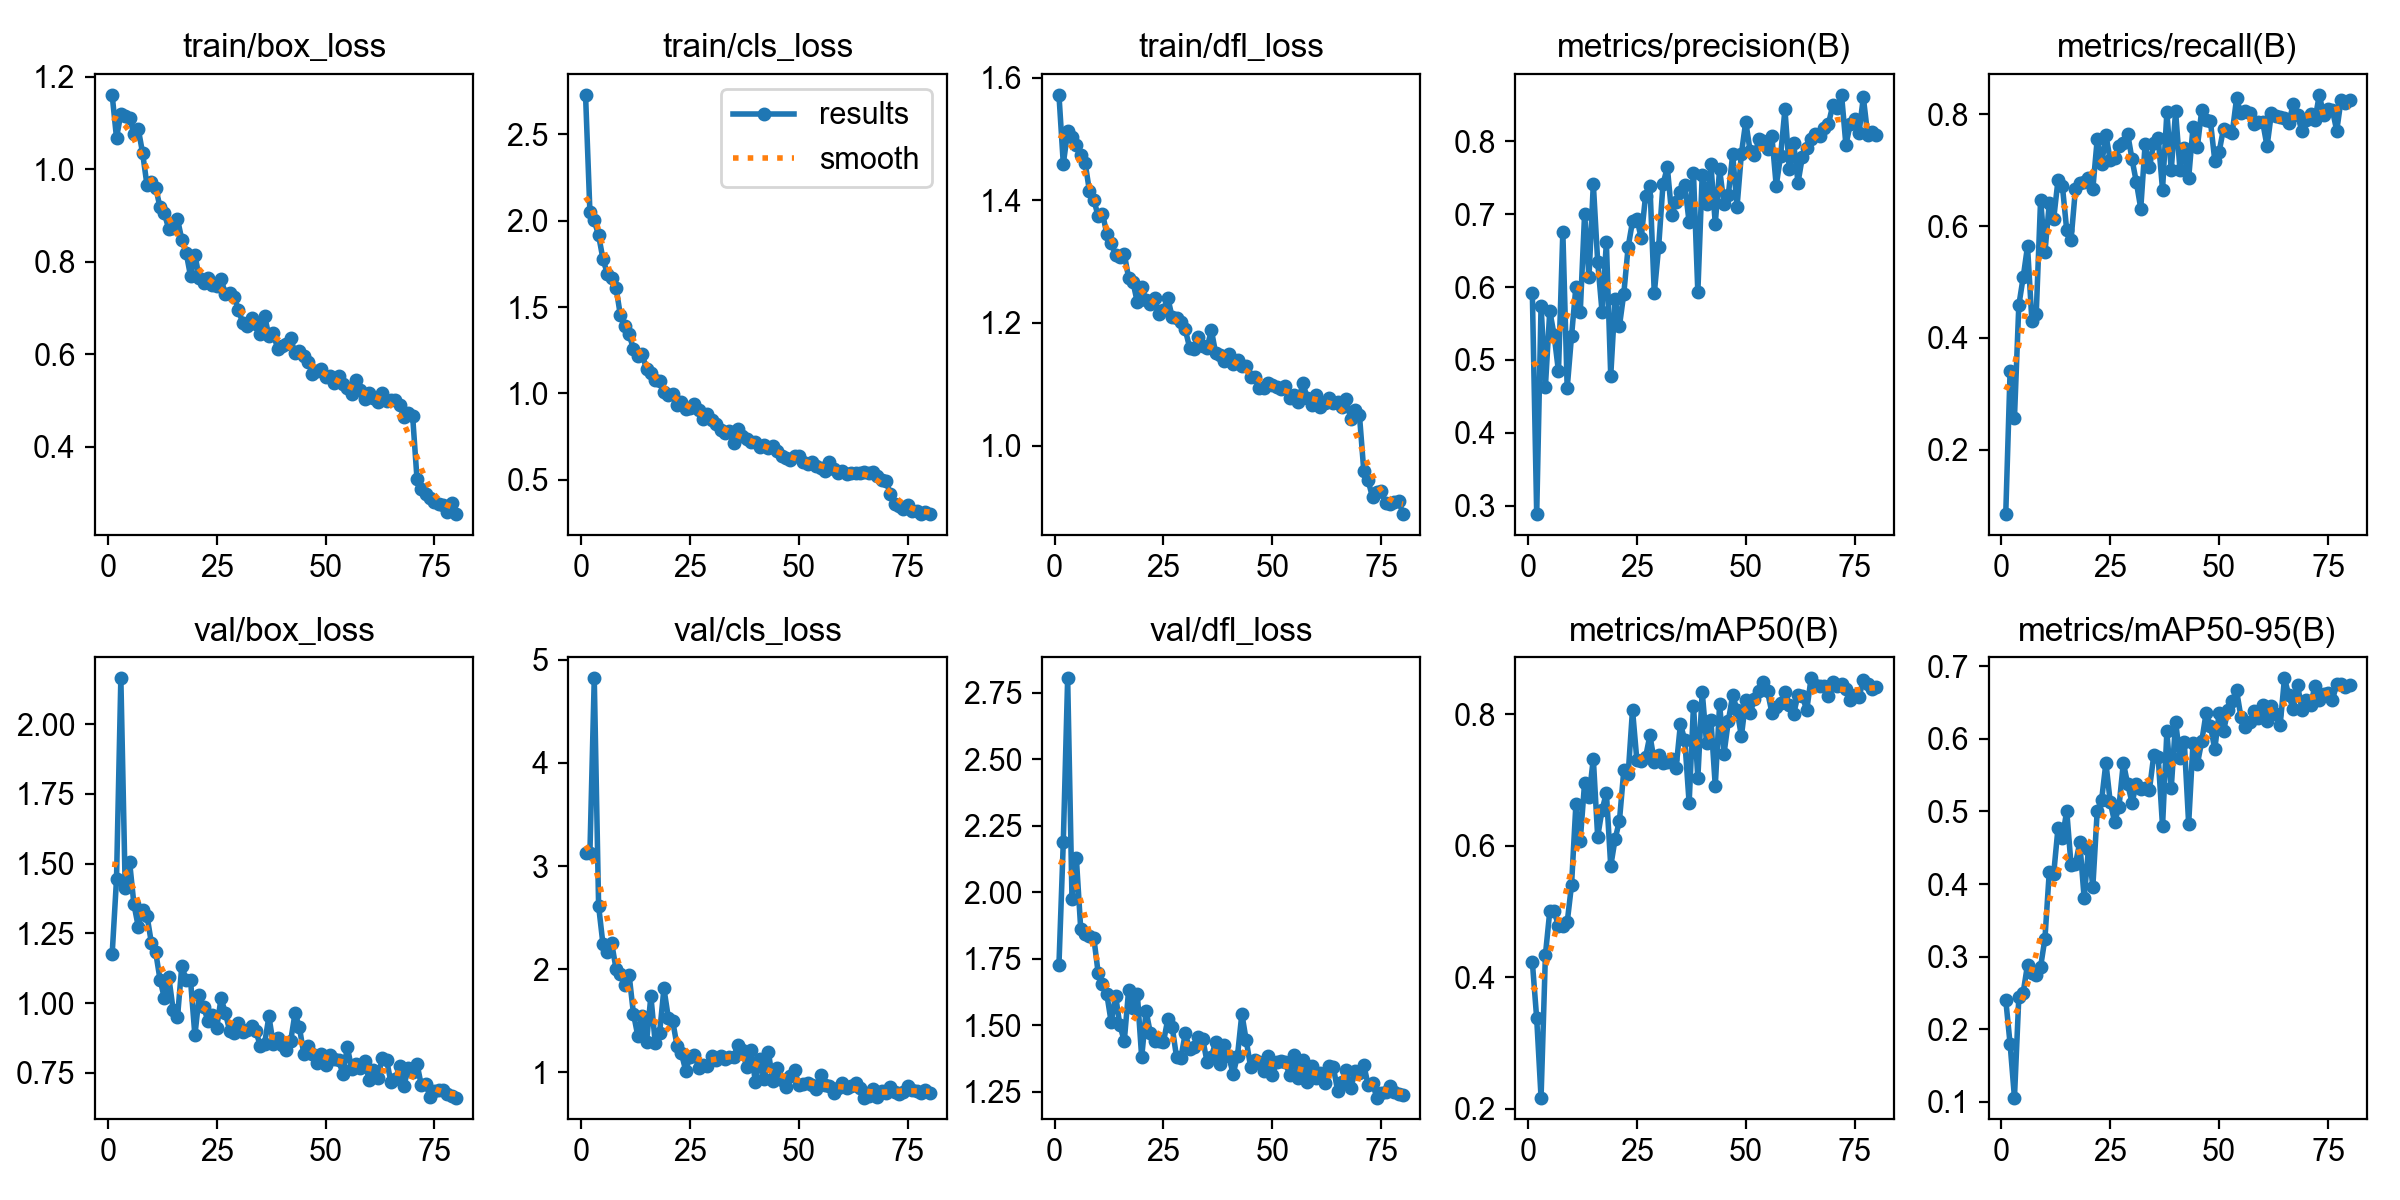

The file beside this chart, header and first rows:
epoch, time, train/box_loss, train/cls_loss, train/dfl_loss, metrics/precision(B), metrics/recall(B), metrics/mAP50(B), metrics/mAP50-95(B), val/box_loss, val/cls_loss, val/dfl_loss, lr/pg0, lr/pg1, lr/pg2
1, 81.86, 1.161, 2.728, 1.572, 0.5913, 0.08474, 0.4233, 0.2407, 1.175, 3.124, 1.727, 0.0004655, 0.0004655, 0.0004655
2, 158.1, 1.068, 2.052, 1.459, 0.2885, 0.3407, 0.3375, 0.1797, 1.444, 3.122, 2.189, 0.0009302, 0.0009302, 0.0009302
3, 239.5, 1.12, 2.001, 1.512, 0.5742, 0.2572, 0.2173, 0.1058, 2.165, 4.819, 2.805, 0.001383, 0.001383, 0.001383
4, 312, 1.116, 1.915, 1.503, 0.4636, 0.4582, 0.4342, 0.2438, 1.411, 2.613, 1.973, 0.001376, 0.001376, 0.001376
5, 383.8, 1.11, 1.778, 1.49, 0.5674, 0.5081, 0.5003, 0.2503, 1.507, 2.243, 2.127, 0.001358, 0.001358, 0.001358
6, 532.3, 1.076, 1.693, 1.473, 0.5342, 0.5639, 0.5011, 0.2889, 1.354, 2.165, 1.863, 0.001341, 0.001341, 0.001341
7, 7684, 1.087, 1.669, 1.461, 0.4843, 0.4305, 0.4776, 0.2775, 1.274, 2.253, 1.845, 0.001323, 0.001323, 0.001323
8, 11384, 1.035, 1.612, 1.415, 0.6758, 0.4433, 0.478, 0.2745, 1.334, 2.005, 1.837, 0.001305, 0.001305, 0.001305
9, 14942, 0.9657, 1.452, 1.401, 0.4615, 0.6467, 0.4835, 0.2858, 1.314, 1.951, 1.829, 0.001288, 0.001288, 0.001288
10, 15015, 0.972, 1.393, 1.374, 0.5331, 0.5531, 0.5405, 0.325, 1.217, 1.852, 1.697, 0.00127, 0.00127, 0.00127
11, 15088, 0.9605, 1.344, 1.378, 0.6005, 0.6409, 0.6629, 0.4172, 1.183, 1.945, 1.654, 0.001252, 0.001252, 0.001252
12, 15163, 0.9173, 1.257, 1.345, 0.5657, 0.6126, 0.6078, 0.4137, 1.084, 1.57, 1.616, 0.001234, 0.001234, 0.001234
13, 15237, 0.9045, 1.219, 1.331, 0.7007, 0.6823, 0.6959, 0.4772, 1.017, 1.354, 1.511, 0.001217, 0.001217, 0.001217
14, 15307, 0.8706, 1.226, 1.31, 0.6134, 0.6723, 0.6737, 0.4631, 1.094, 1.551, 1.611, 0.001199, 0.001199, 0.001199
15, 15377, 0.8737, 1.141, 1.308, 0.7419, 0.5927, 0.7324, 0.5009, 0.9769, 1.292, 1.499, 0.001181, 0.001181, 0.001181
16, 15446, 0.8926, 1.119, 1.313, 0.6349, 0.576, 0.6138, 0.426, 0.9487, 1.739, 1.441, 0.001164, 0.001164, 0.001164
17, 15515, 0.8475, 1.077, 1.273, 0.5665, 0.6664, 0.6539, 0.4276, 1.134, 1.286, 1.632, 0.001146, 0.001146, 0.001146
18, 15584, 0.8193, 1.07, 1.267, 0.6613, 0.6767, 0.6804, 0.4572, 1.081, 1.382, 1.566, 0.001128, 0.001128, 0.001128
19, 15652, 0.7689, 1.007, 1.233, 0.4782, 0.6785, 0.569, 0.3809, 1.082, 1.814, 1.617, 0.001111, 0.001111, 0.001111
20, 15721, 0.8154, 0.9886, 1.258, 0.5843, 0.6857, 0.61, 0.4488, 0.8844, 1.532, 1.379, 0.001093, 0.001093, 0.001093
21, 15790, 0.7647, 0.9951, 1.238, 0.5468, 0.6669, 0.6381, 0.3965, 1.029, 1.501, 1.553, 0.001075, 0.001075, 0.001075
22, 15858, 0.7546, 0.9337, 1.231, 0.5912, 0.7552, 0.7145, 0.5005, 0.9861, 1.26, 1.47, 0.001058, 0.001058, 0.001058
23, 15927, 0.7645, 0.9505, 1.24, 0.6552, 0.7103, 0.7085, 0.5152, 0.9366, 1.188, 1.442, 0.00104, 0.00104, 0.00104
24, 15995, 0.7491, 0.9077, 1.215, 0.6902, 0.7626, 0.8066, 0.567, 0.9562, 1.018, 1.439, 0.001022, 0.001022, 0.001022
25, 16064, 0.7486, 0.9185, 1.222, 0.6937, 0.7182, 0.7298, 0.5124, 0.9099, 1.154, 1.437, 0.001005, 0.001005, 0.001005
26, 16132, 0.7631, 0.9398, 1.24, 0.6673, 0.7224, 0.7281, 0.4855, 1.017, 1.167, 1.523, 0.0009869, 0.0009869, 0.0009869
27, 16201, 0.7301, 0.9052, 1.209, 0.7257, 0.7435, 0.7346, 0.5063, 0.9656, 1.045, 1.494, 0.0009692, 0.0009692, 0.0009692
28, 16269, 0.7332, 0.8516, 1.208, 0.7393, 0.749, 0.7678, 0.5669, 0.8992, 1.069, 1.38, 0.0009515, 0.0009515, 0.0009515
29, 16337, 0.7245, 0.8822, 1.202, 0.5915, 0.7651, 0.7278, 0.5375, 0.8945, 1.067, 1.377, 0.0009339, 0.0009339, 0.0009339
30, 16405, 0.6955, 0.8459, 1.189, 0.6553, 0.7193, 0.7376, 0.5123, 0.9304, 1.157, 1.469, 0.0009162, 0.0009162, 0.0009162
31, 16477, 0.6674, 0.8209, 1.16, 0.7414, 0.6781, 0.7257, 0.5378, 0.8966, 1.122, 1.409, 0.0008985, 0.0008985, 0.0008985
32, 16547, 0.6605, 0.788, 1.158, 0.7644, 0.6315, 0.7274, 0.5314, 0.9036, 1.163, 1.419, 0.0008808, 0.0008808, 0.0008808
33, 16618, 0.6793, 0.7721, 1.178, 0.6992, 0.7463, 0.7319, 0.5318, 0.9196, 1.131, 1.457, 0.0008631, 0.0008631, 0.0008631
34, 16690, 0.6645, 0.7838, 1.162, 0.7173, 0.7051, 0.7176, 0.5302, 0.9017, 1.153, 1.449, 0.0008454, 0.0008454, 0.0008454
35, 16764, 0.6438, 0.7157, 1.16, 0.7309, 0.7487, 0.7846, 0.578, 0.8465, 1.15, 1.363, 0.0008277, 0.0008277, 0.0008277
36, 16835, 0.6834, 0.7956, 1.188, 0.7403, 0.758, 0.7607, 0.5754, 0.8551, 1.264, 1.381, 0.0008101, 0.0008101, 0.0008101
37, 16906, 0.6386, 0.7525, 1.15, 0.6889, 0.6652, 0.6647, 0.4796, 0.9522, 1.215, 1.438, 0.0007924, 0.0007924, 0.0007924
38, 16979, 0.6455, 0.7384, 1.147, 0.7566, 0.8037, 0.8128, 0.6102, 0.852, 1.054, 1.353, 0.0007747, 0.0007747, 0.0007747
39, 17048, 0.6115, 0.7173, 1.138, 0.5928, 0.7001, 0.7032, 0.532, 0.8752, 1.213, 1.425, 0.000757, 0.000757, 0.000757
40, 17117, 0.6184, 0.7184, 1.149, 0.7544, 0.8054, 0.8342, 0.6238, 0.8485, 0.9073, 1.382, 0.0007393, 0.0007393, 0.0007393
41, 17191, 0.6224, 0.6899, 1.133, 0.7145, 0.7008, 0.7562, 0.5735, 0.8315, 1.132, 1.317, 0.0007216, 0.0007216, 0.0007216
42, 17264, 0.6347, 0.7001, 1.139, 0.7683, 0.7397, 0.7915, 0.5956, 0.865, 0.9328, 1.385, 0.000704, 0.000704, 0.000704
43, 17338, 0.6018, 0.683, 1.129, 0.6873, 0.6858, 0.6907, 0.4829, 0.9644, 1.193, 1.543, 0.0006863, 0.0006863, 0.0006863
44, 17410, 0.6072, 0.6953, 1.13, 0.7615, 0.7772, 0.8149, 0.5948, 0.9127, 0.9145, 1.443, 0.0006686, 0.0006686, 0.0006686
45, 17483, 0.5952, 0.6651, 1.113, 0.7147, 0.7424, 0.7393, 0.5654, 0.8182, 1.047, 1.344, 0.0006509, 0.0006509, 0.0006509
46, 17558, 0.583, 0.638, 1.112, 0.7263, 0.807, 0.7895, 0.5964, 0.8463, 0.9226, 1.37, 0.0006332, 0.0006332, 0.0006332
47, 17628, 0.5565, 0.6239, 1.094, 0.7824, 0.7893, 0.8285, 0.6354, 0.8174, 0.8616, 1.363, 0.0006155, 0.0006155, 0.0006155
48, 17698, 0.5637, 0.6173, 1.094, 0.7102, 0.7872, 0.8064, 0.6175, 0.7863, 0.9669, 1.327, 0.0005979, 0.0005979, 0.0005979
49, 17768, 0.5688, 0.6402, 1.101, 0.783, 0.7172, 0.7663, 0.5856, 0.819, 1.02, 1.382, 0.0005802, 0.0005802, 0.0005802
50, 17838, 0.5516, 0.6353, 1.099, 0.8271, 0.7329, 0.8213, 0.6363, 0.7781, 0.8799, 1.311, 0.0005625, 0.0005625, 0.0005625
51, 17907, 0.5528, 0.6028, 1.096, 0.7869, 0.7744, 0.8013, 0.6102, 0.8154, 0.8922, 1.362, 0.0005448, 0.0005448, 0.0005448
52, 17975, 0.5381, 0.5898, 1.092, 0.7809, 0.77, 0.8234, 0.6399, 0.8001, 0.8964, 1.364, 0.0005271, 0.0005271, 0.0005271
53, 18044, 0.5537, 0.602, 1.097, 0.8026, 0.7661, 0.8351, 0.652, 0.7961, 0.8759, 1.361, 0.0005094, 0.0005094, 0.0005094
54, 18112, 0.5346, 0.5816, 1.077, 0.8009, 0.8285, 0.8493, 0.6668, 0.7452, 0.8426, 1.311, 0.0004918, 0.0004918, 0.0004918
55, 18180, 0.526, 0.5676, 1.082, 0.79, 0.8017, 0.8344, 0.6301, 0.8423, 0.9765, 1.387, 0.0004741, 0.0004741, 0.0004741
56, 18249, 0.5135, 0.5537, 1.071, 0.807, 0.8052, 0.8024, 0.6157, 0.7654, 0.8794, 1.3, 0.0004564, 0.0004564, 0.0004564
57, 18318, 0.5433, 0.6056, 1.103, 0.739, 0.8027, 0.8104, 0.6238, 0.7831, 0.8723, 1.369, 0.0004387, 0.0004387, 0.0004387
58, 18386, 0.5226, 0.5654, 1.077, 0.7804, 0.7831, 0.8168, 0.6384, 0.7689, 0.8039, 1.287, 0.000421, 0.000421, 0.000421
59, 19895, 0.5026, 0.5381, 1.066, 0.8441, 0.7856, 0.8341, 0.628, 0.7929, 0.8448, 1.345, 0.0004033, 0.0004033, 0.0004033
60, 25089, 0.5153, 0.5533, 1.083, 0.7616, 0.7861, 0.8141, 0.6464, 0.7255, 0.8953, 1.301, 0.0003857, 0.0003857, 0.0003857
... 20 more rows
